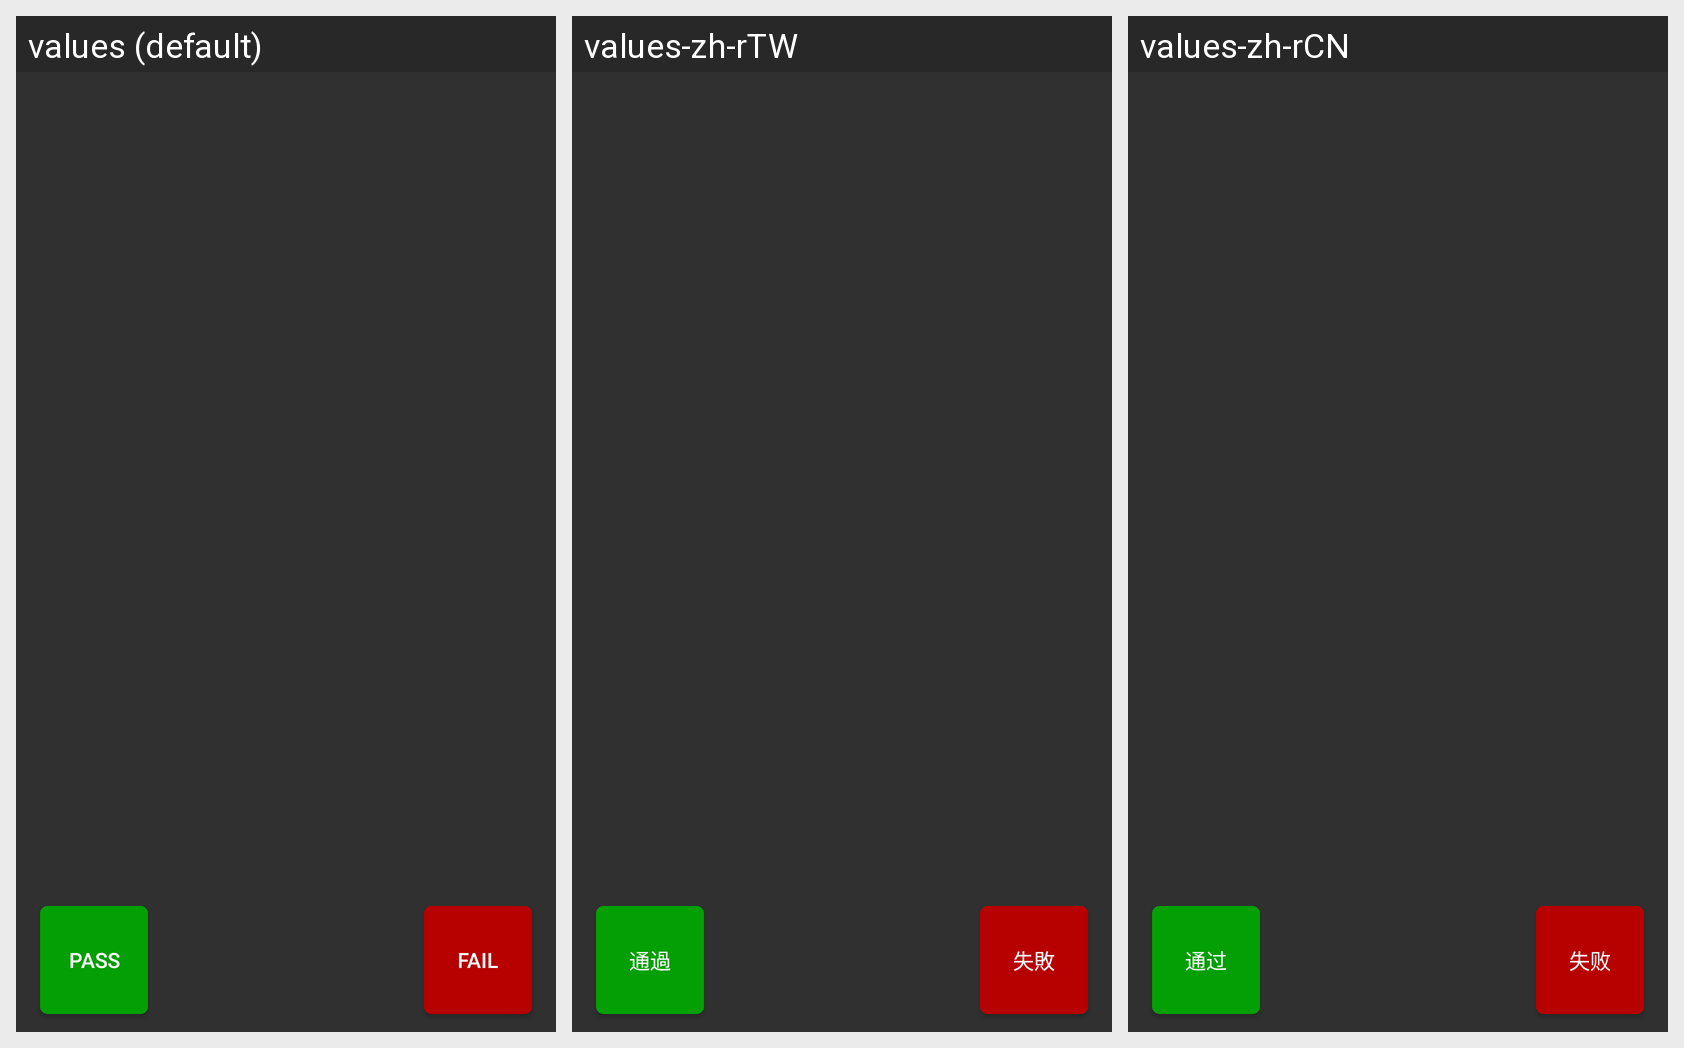

Locale-by-locale string values for the Android screen shown in this grid:
Android screen res/layout/activity_charge_test.xml rendered under 3 locales, left to right: values (default), values-zh-rTW, values-zh-rCN. Device: Nexus 5 (rendered at 1080×1920; each locale shown at half size, 540×960, under a caption strip naming it); theme AppTheme.
Strings drawn on this screen, with the default value and each locale's value (text and hints the layout hard-codes, and strings that could not be matched under every locale, appear in the picture but are not listed):

pass_button_text
  values: Pass
  values-zh-rTW: 通過
  values-zh-rCN: 通过

fail_button_text
  values: Fail
  values-zh-rTW: 失敗
  values-zh-rCN: 失败
